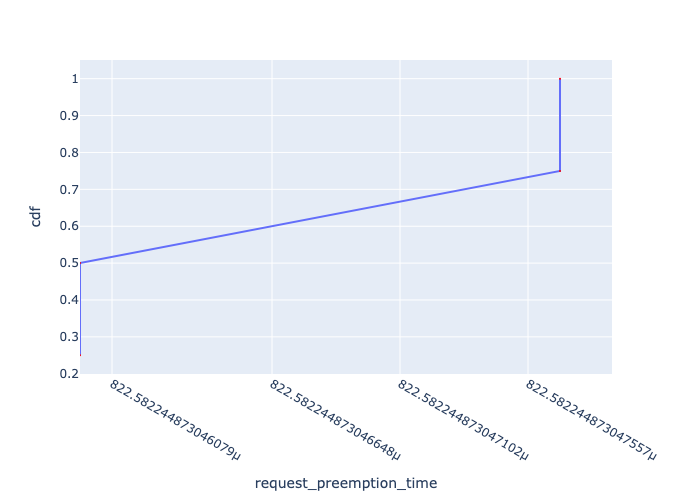

The data file committed next to this chart (first rows):
, Request Id, request_preemption_time, cdf
0, 0, 0.0008226, 0.25
1, 1, 0.0008226, 0.5
2, 2, 0.0008226, 0.75
3, 3, 0.0008226, 1.0
